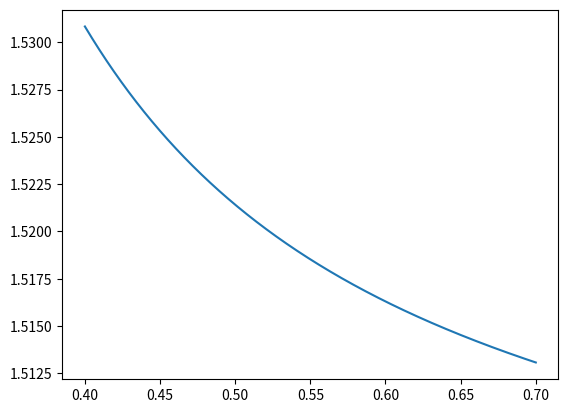
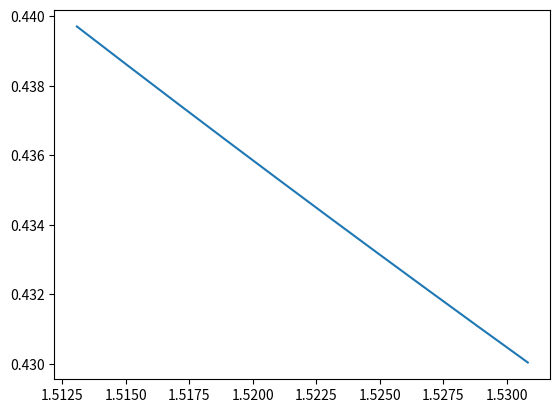

These figures' Python source, in order:
import matplotlib as mp
import numpy as n
import matplotlib.pyplot as plt


def main():
    #plotDistanceInLens(1.5)
    #plotDistanceInLensApprox(1.5)
    #plt.ylim(0.430,0.460)
    #plt.show()
    plotDistanceInLensbk7(plotbk7())
    plt.show()


def plotDistanceInLens(n2):
    n1 = 1
    R = 0.15
    h = n.linspace(0, 0.05 , 1000)
    a1 = n.sin(h/R) #Trig ger infallande vinkel
    a2=n.arcsin(n1/n2*n.sin(a1))
    gamma = a1-a2 #gamma = 180 - (180 - a1) - a2
    f2=R*n.sin(a2)/n.sin(gamma)
    #plt.figure()
    plt.plot(h, f2+R)

def plotDistanceInLensbk7(n2):
    n1 = 1
    R = 0.15
    h = 0.025
    a1 = n.sin(h/R)
    a2=n.arcsin(n1/n2*n.sin(a1))
    gamma = a1-a2
    f2=R*n.sin(a2)/n.sin(gamma)
    plt.figure()
    plt.plot(n2, f2+R)

def plotDistanceInLensApprox(n2):
    n1 = 1
    R = 0.15
    h = n.linspace(0, 0.05 , 1000)
    a1 = h/R
    a2=n1/n2*a1
    gamma = a1-a2
    f2=R*a2/gamma
    #plt.figure()
    plt.plot(h, f2+R)


def plotbk7():
    wl = n.linspace(0.4, 0.7 , 1000)
    plt.figure()
    bk7 = calcbk7(wl)
    plt.plot(wl, bk7)
    plt.show()
    return bk7


def calcbk7(wl):
    a1 = 2.271176
    a2 = -9.700709*10**(-3)
    a3 = 0.0110971
    a4 = 4.622809 * 10**(-5)
    a5 = 1.616105 * 10**(-5)
    a6 = -8.285043 * 10**(-7)
    q=a1 + a2 * wl ** 2 + a3 * wl ** (-2) + a4 * wl ** (-4) + a5 * wl ** (-6) + a6 * wl ** (-8)
    return n.sqrt(q)

main()